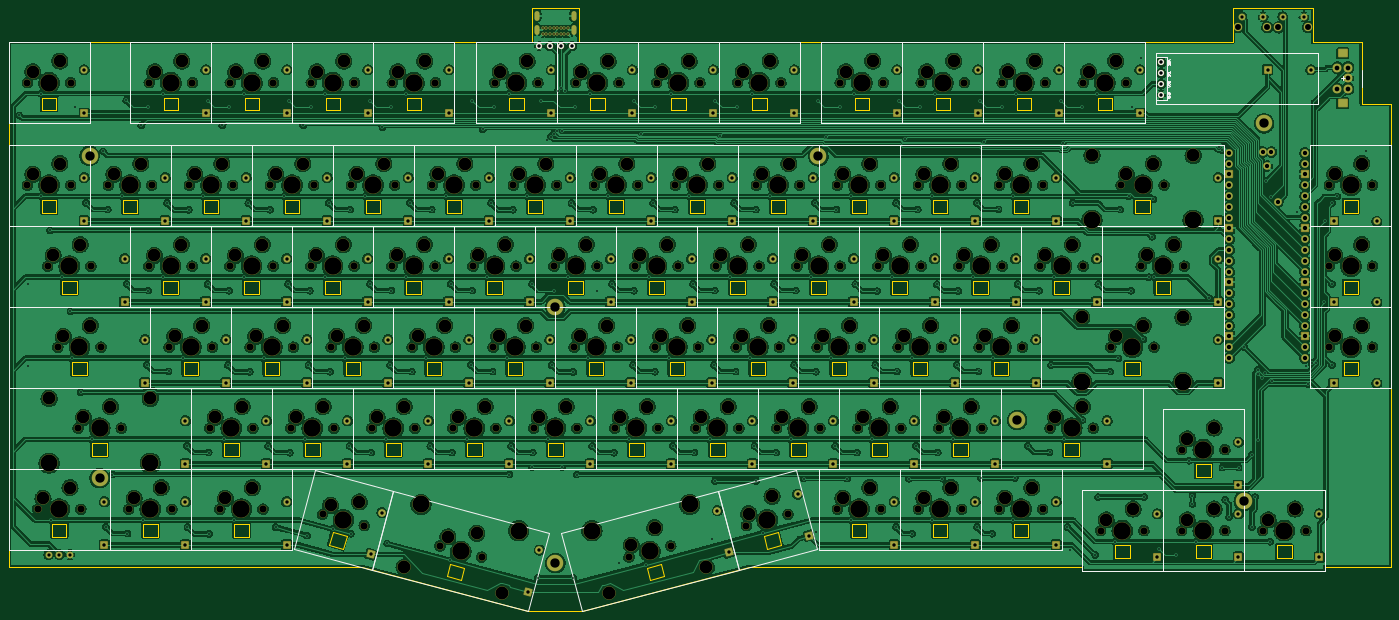
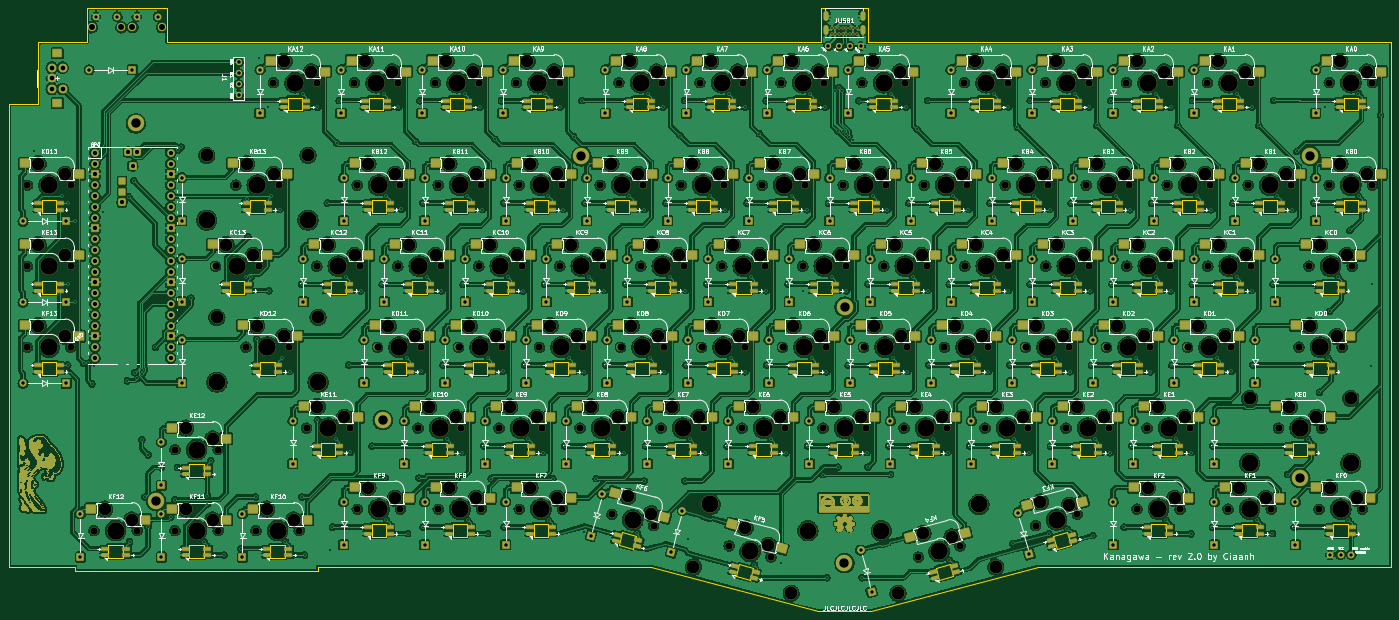
Circuit board: 10 layer files. Board 325.2 x 141.9 mm.
- bottom_copper: middle-B_Cu.gbr (3324693 bytes)
- bottom_mask: middle-B_Mask.gbr (256710 bytes)
- paste: middle-B_Paste.gbr (17891 bytes)
- bottom_silk: middle-B_Silkscreen.gbr (262837 bytes)
- outline: middle-Edge_Cuts.gbr (19681 bytes)
- top_copper: middle-F_Cu.gbr (2442552 bytes)
- top_mask: middle-F_Mask.gbr (26519 bytes)
- paste: middle-F_Paste.gbr (453 bytes)
- top_silk: middle-F_Silkscreen.gbr (23079 bytes)
- drill: middle.drl (18443 bytes)

=== bottom_copper: middle-B_Cu.gbr (3324693 bytes, source omitted) ===
=== bottom_mask: middle-B_Mask.gbr (256710 bytes, source omitted) ===
=== paste: middle-B_Paste.gbr (17891 bytes, source omitted) ===
=== bottom_silk: middle-B_Silkscreen.gbr (262837 bytes, source omitted) ===
=== outline: middle-Edge_Cuts.gbr (19681 bytes, source omitted) ===
=== top_copper: middle-F_Cu.gbr (2442552 bytes, source omitted) ===
=== top_mask: middle-F_Mask.gbr (26519 bytes, source omitted) ===
=== paste: middle-F_Paste.gbr ===
%TF.GenerationSoftware,KiCad,Pcbnew,(6.0.7)*%
%TF.CreationDate,2022-12-11T22:06:55+01:00*%
%TF.ProjectId,middle,6d696464-6c65-42e6-9b69-6361645f7063,rev?*%
%TF.SameCoordinates,Original*%
%TF.FileFunction,Paste,Top*%
%TF.FilePolarity,Positive*%
%FSLAX46Y46*%
G04 Gerber Fmt 4.6, Leading zero omitted, Abs format (unit mm)*
G04 Created by KiCad (PCBNEW (6.0.7)) date 2022-12-11 22:06:55*
%MOMM*%
%LPD*%
G01*
G04 APERTURE LIST*
G04 APERTURE END LIST*
M02*

=== top_silk: middle-F_Silkscreen.gbr (23079 bytes, source omitted) ===
=== drill: middle.drl (18443 bytes, source omitted) ===
